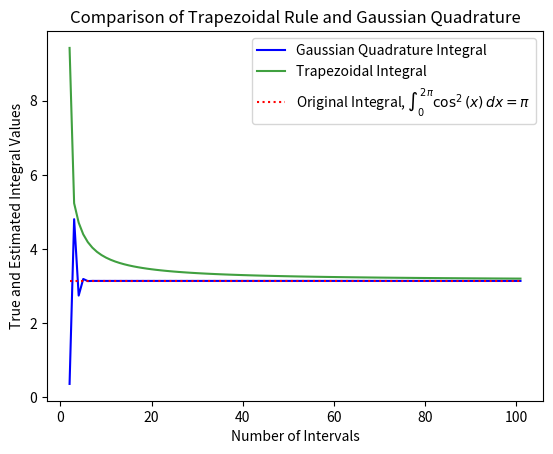

The matplotlib source for this figure:
####################################
#                                  #
# [redacted]
# [redacted]
#   March 7, 2021                  #
#                                  #
####################################


import numpy as np
import matplotlib.pyplot as plt
from scipy import integrate


lower_limit = 0
upper_limit = 2*np.pi
n = []


def f(x):
    return np.cos(x)*np.cos(x)
    


for i in range(0,100):
    n.append(int(i+2))
n=np.array(n)


trapezoidal_integral = []
quadrature_integral = [] 
original_integral = [] 
 

for i in n:
    h = (upper_limit - lower_limit)/float(i)
    trap = 0.5*(f(upper_limit) + f(lower_limit))
    for k in range(i):
        trap += f(lower_limit + k*h)
    trapezoidal_integral.append(h*trap)

    quad, difference = integrate.fixed_quad(f, lower_limit, upper_limit , n = i)
    quadrature_integral.append(quad)
    
    original_integral.append(np.pi)



fig, ax1 = plt.subplots()

ax1.plot(n, quadrature_integral, label = 'Gaussian Quadrature Integral', color = 'blue')
ax1.plot(n, trapezoidal_integral, label = 'Trapezoidal Integral', color = 'green', alpha = 0.75)
ax1.plot(n, original_integral, linestyle = 'dotted', label = r'Original Integral, $\int_{0}^{2\pi}\cos^2(x) \,dx = \pi$', color = 'red')

plt.xlabel('Number of Intervals')
plt.ylabel('True and Estimated Integral Values')
plt.legend()
plt.title('Comparison of Trapezoidal Rule and Gaussian Quadrature')   
plt.savefig('Integration.pdf')
plt.show()
